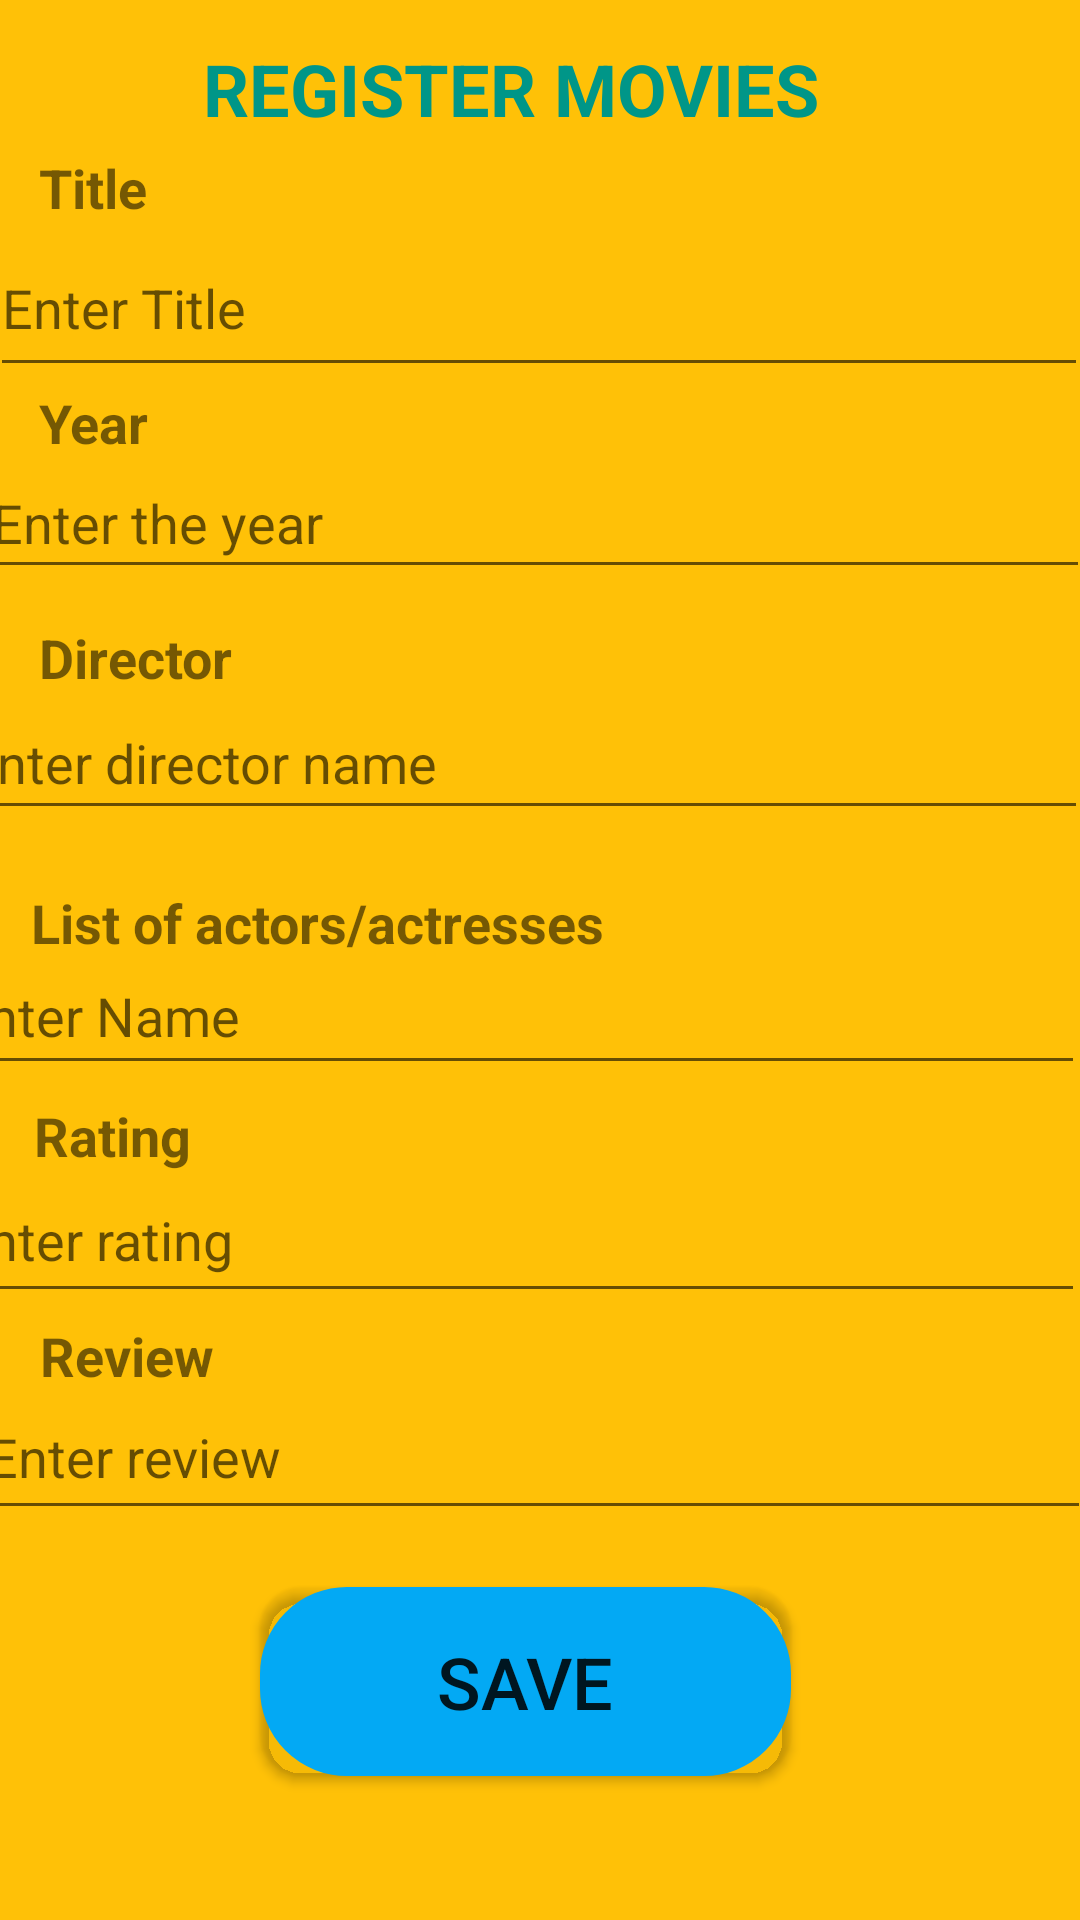

Layout XML and referenced resources for this Android screen:
<!-- AndroidManifest.xml: application theme Theme.MobileCoursework02 -->
<!-- res/layout/activity_register__movie.xml -->
<?xml version="1.0" encoding="utf-8"?>
<androidx.constraintlayout.widget.ConstraintLayout xmlns:android="http://schemas.android.com/apk/res/android"
    xmlns:app="http://schemas.android.com/apk/res-auto"
    xmlns:tools="http://schemas.android.com/tools"
    android:layout_width="match_parent"
    android:layout_height="match_parent"
    android:background="#FFC107"
    tools:context=".Register_Movie">

    <TextView
        android:id="@+id/title_txt"
        android:layout_width="124dp"
        android:layout_height="42dp"
        android:text="Title"
        android:textSize="18sp"
        android:textStyle="bold"
        app:layout_constraintBottom_toBottomOf="parent"
        app:layout_constraintEnd_toEndOf="parent"
        app:layout_constraintHorizontal_bias="0.055"
        app:layout_constraintStart_toStartOf="parent"
        app:layout_constraintTop_toTopOf="parent"
        app:layout_constraintVertical_bias="0.084" />

    <EditText
        android:id="@+id/title_edit_txt"
        android:layout_width="366dp"
        android:layout_height="56dp"
        android:ems="10"
        android:hint="Enter Title"
        android:inputType="textPersonName"
        app:layout_constraintBottom_toBottomOf="parent"
        app:layout_constraintEnd_toEndOf="parent"
        app:layout_constraintHorizontal_bias="0.644"
        app:layout_constraintStart_toStartOf="parent"
        app:layout_constraintTop_toTopOf="parent"
        app:layout_constraintVertical_bias="0.125" />

    <TextView
        android:id="@+id/year_txt"
        android:layout_width="124dp"
        android:layout_height="41dp"
        android:text="Year"
        android:textSize="18sp"
        android:textStyle="bold"
        app:layout_constraintBottom_toBottomOf="parent"
        app:layout_constraintEnd_toEndOf="parent"
        app:layout_constraintHorizontal_bias="0.055"
        app:layout_constraintStart_toStartOf="parent"
        app:layout_constraintTop_toTopOf="parent"
        app:layout_constraintVertical_bias="0.215" />

    <EditText
        android:id="@+id/year_edit_txt"
        android:layout_width="370dp"
        android:layout_height="47dp"
        android:ems="10"
        android:hint="Enter the year"
        android:inputType="textPersonName"
        app:layout_constraintBottom_toBottomOf="parent"
        app:layout_constraintEnd_toEndOf="parent"
        app:layout_constraintHorizontal_bias="0.707"
        app:layout_constraintStart_toStartOf="parent"
        app:layout_constraintTop_toTopOf="parent"
        app:layout_constraintVertical_bias="0.252" />

    <TextView
        android:id="@+id/director_txt"
        android:layout_width="119dp"
        android:layout_height="47dp"
        android:text="Director"
        android:textSize="18sp"
        android:textStyle="bold"
        app:layout_constraintBottom_toBottomOf="parent"
        app:layout_constraintEnd_toEndOf="parent"
        app:layout_constraintHorizontal_bias="0.054"
        app:layout_constraintStart_toStartOf="parent"
        app:layout_constraintTop_toTopOf="parent"
        app:layout_constraintVertical_bias="0.349" />

    <EditText
        android:id="@+id/director_edit_txt"
        android:layout_width="378dp"
        android:layout_height="48dp"
        android:ems="10"
        android:hint="Enter director name"
        android:inputType="textPersonName"
        app:layout_constraintBottom_toBottomOf="parent"
        app:layout_constraintEnd_toEndOf="parent"
        app:layout_constraintHorizontal_bias="0.878"
        app:layout_constraintStart_toStartOf="parent"
        app:layout_constraintTop_toTopOf="parent"
        app:layout_constraintVertical_bias="0.386" />

    <TextView
        android:id="@+id/name_list_txt"
        android:layout_width="261dp"
        android:layout_height="48dp"
        android:text="List of actors/actresses"
        android:textSize="18sp"
        android:textStyle="bold"
        app:layout_constraintBottom_toBottomOf="parent"
        app:layout_constraintEnd_toEndOf="parent"
        app:layout_constraintHorizontal_bias="0.106"
        app:layout_constraintStart_toStartOf="parent"
        app:layout_constraintTop_toTopOf="parent"
        app:layout_constraintVertical_bias="0.499" />

    <EditText
        android:id="@+id/name_list_edit_txt"
        android:layout_width="380dp"
        android:layout_height="49dp"
        android:ems="10"
        android:hint="Enter Name"
        android:inputType="textPersonName"
        app:layout_constraintBottom_toBottomOf="parent"
        app:layout_constraintEnd_toEndOf="parent"
        app:layout_constraintHorizontal_bias="0.935"
        app:layout_constraintStart_toStartOf="parent"
        app:layout_constraintTop_toTopOf="parent"
        app:layout_constraintVertical_bias="0.529" />

    <TextView
        android:id="@+id/rating_txt"
        android:layout_width="119dp"
        android:layout_height="49dp"
        android:text="Rating"
        android:textSize="18sp"
        android:textStyle="bold"
        app:layout_constraintBottom_toBottomOf="parent"
        app:layout_constraintEnd_toEndOf="parent"
        app:layout_constraintHorizontal_bias="0.047"
        app:layout_constraintStart_toStartOf="parent"
        app:layout_constraintTop_toTopOf="parent"
        app:layout_constraintVertical_bias="0.62" />

    <EditText
        android:id="@+id/rating_edit_txt"
        android:layout_width="380dp"
        android:layout_height="52dp"
        android:ems="10"
        android:hint="Enter rating"
        android:inputType="textPersonName"
        app:layout_constraintBottom_toBottomOf="parent"
        app:layout_constraintEnd_toEndOf="parent"
        app:layout_constraintHorizontal_bias="0.935"
        app:layout_constraintStart_toStartOf="parent"
        app:layout_constraintTop_toTopOf="parent"
        app:layout_constraintVertical_bias="0.656" />

    <TextView
        android:id="@+id/review_txt"
        android:layout_width="95dp"
        android:layout_height="42dp"
        android:text="Review"
        android:textSize="18sp"
        android:textStyle="bold"
        app:layout_constraintBottom_toBottomOf="parent"
        app:layout_constraintEnd_toEndOf="parent"
        app:layout_constraintHorizontal_bias="0.05"
        app:layout_constraintStart_toStartOf="parent"
        app:layout_constraintTop_toTopOf="parent"
        app:layout_constraintVertical_bias="0.735" />

    <EditText
        android:id="@+id/review_edit_txt"
        android:layout_width="372dp"
        android:layout_height="52dp"
        android:ems="10"
        android:hint="Enter review"
        android:inputType="textPersonName"
        app:layout_constraintBottom_toBottomOf="parent"
        app:layout_constraintEnd_toEndOf="parent"
        app:layout_constraintHorizontal_bias="0.743"
        app:layout_constraintStart_toStartOf="parent"
        app:layout_constraintTop_toTopOf="parent"
        app:layout_constraintVertical_bias="0.779" />

    <Button
        android:id="@+id/save_btn"
        android:layout_width="177dp"
        android:layout_height="63dp"
        android:background="@drawable/button_background"
        android:onClick="save"
        android:text="SAVE"
        android:textSize="24sp"
        app:backgroundTint="#03A9F4"
        app:layout_constraintBottom_toBottomOf="parent"
        app:layout_constraintEnd_toEndOf="parent"
        app:layout_constraintHorizontal_bias="0.474"
        app:layout_constraintStart_toStartOf="parent"
        app:layout_constraintTop_toTopOf="parent"
        app:layout_constraintVertical_bias="0.917" />

    <TextView
        android:id="@+id/textView1"
        android:layout_width="wrap_content"
        android:layout_height="wrap_content"
        android:text="REGISTER MOVIES"
        android:textColor="#009688"
        android:textSize="24sp"
        android:textStyle="bold"
        app:layout_constraintBottom_toBottomOf="parent"
        app:layout_constraintEnd_toEndOf="parent"
        app:layout_constraintHorizontal_bias="0.439"
        app:layout_constraintStart_toStartOf="parent"
        app:layout_constraintTop_toTopOf="parent"
        app:layout_constraintVertical_bias="0.022" />
</androidx.constraintlayout.widget.ConstraintLayout>
<!-- resources referenced by this layout -->
<resources>
  <!-- drawable button_background (drawable) -->
  <?xml version="1.0" encoding="utf-8"?>
  <shape xmlns:android="http://schemas.android.com/apk/res/android" android:shape="rectangle" >
      <corners
          android:radius="14dp"
          />
      <gradient
          android:angle="45"
          android:centerX="35%"
          android:centerColor="#47A891"
          android:startColor="#E8E8E8"
          android:endColor="#000000"
          android:type="linear"
          />
      <padding
          android:left="0dp"
          android:top="0dp"
          android:right="0dp"
          android:bottom="0dp"
          />
      <size
          android:width="270dp"
          android:height="60dp"
          />
      <stroke
          android:width="30dp"
          android:color="#878787"
          />
  </shape>
  <style name="Theme.MobileCoursework02" parent="Theme.MaterialComponents.DayNight.DarkActionBar">
          
          <item name="colorPrimary">@color/purple_500</item>
          <item name="colorPrimaryVariant">@color/purple_700</item>
          <item name="colorOnPrimary">@color/white</item>
          
          <item name="colorSecondary">@color/teal_200</item>
          <item name="colorSecondaryVariant">@color/teal_700</item>
          <item name="colorOnSecondary">@color/black</item>
          
          <item name="android:statusBarColor" tools:targetApi="l">?attr/colorPrimaryVariant</item>
          
      </style>
  <!-- not gathered from this repository: default colours our renderer supplied (Android Studio template values) -->
  <color name="purple_500">#FF6200EE</color>
  <color name="purple_700">#FF3700B3</color>
  <color name="teal_200">#FF03DAC5</color>
  <color name="teal_700">#FF018786</color>
  <color name="black">#FF000000</color>
  <color name="white">#FFFFFFFF</color>
</resources>
